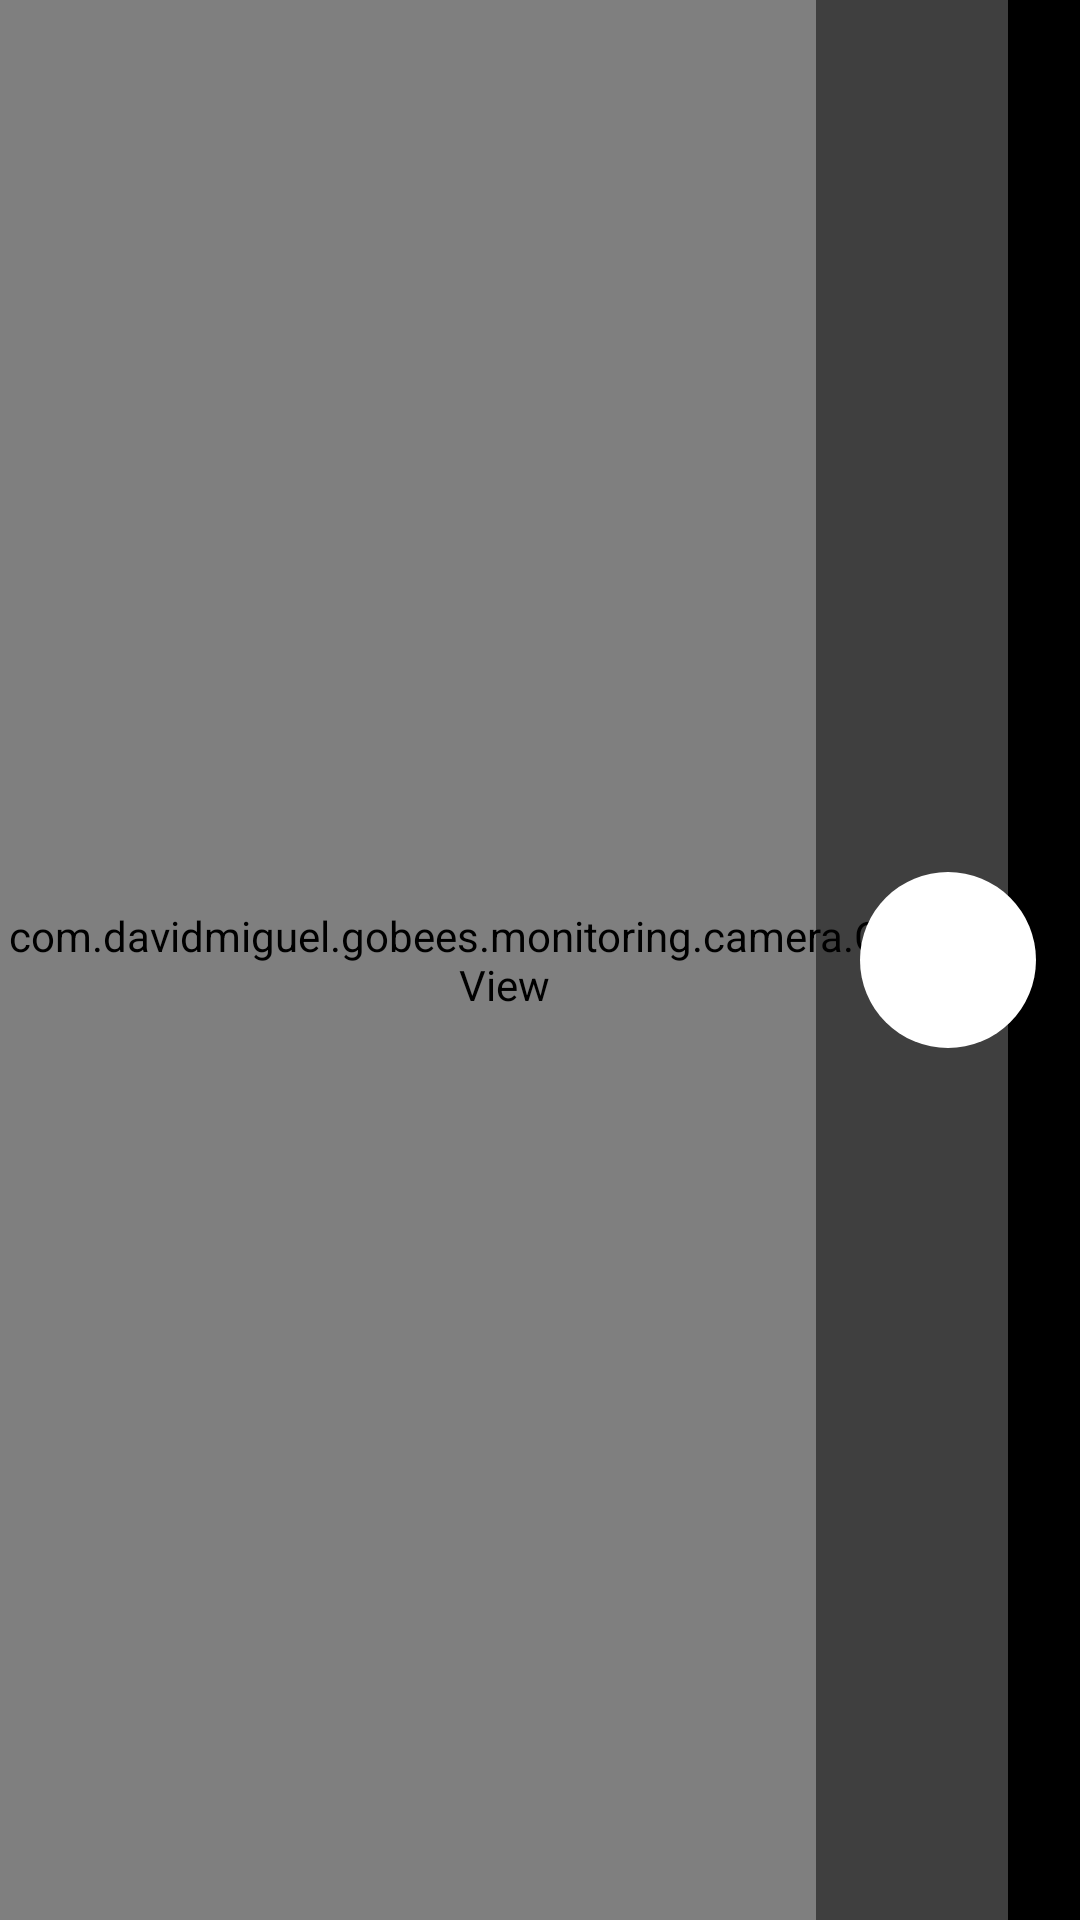

Write the Android layout XML for this screen, with the resource values it uses.
<!-- AndroidManifest.xml: application theme AppTheme -->
<!-- res/layout/monitoring_frag.xml -->
<?xml version="1.0" encoding="utf-8"?>


<FrameLayout
    android:id="@+id/activity_camera"
    xmlns:android="http://schemas.android.com/apk/res/android"
    xmlns:opencv="http://schemas.android.com/apk/res-auto"
    xmlns:tools="http://schemas.android.com/tools"
    android:layout_width="match_parent"
    android:layout_height="match_parent"
    android:background="@android:color/black"
    tools:context="com.davidmiguel.gobees.monitoring.MonitoringActivity">

    <LinearLayout
        android:layout_width="match_parent"
        android:layout_height="wrap_content"
        android:layout_gravity="center"
        android:orientation="vertical">

        <ImageView
            android:layout_width="150dp"
            android:layout_height="150dp"
            android:layout_gravity="center"
            android:adjustViewBounds="false"
            android:contentDescription="@string/gobees_logo"
            android:src="@drawable/gobees_bee"/>

        <TextView
            android:id="@+id/monitoring_text"
            android:layout_width="wrap_content"
            android:layout_height="wrap_content"
            android:layout_gravity="center"
            android:text="@string/monitoring_text"
            android:textAlignment="center"
            android:textColor="@color/colorCameraControlsIcons"/>

        <Chronometer
            android:id="@+id/chronometer"
            android:layout_width="wrap_content"
            android:layout_height="wrap_content"
            android:layout_gravity="center"
            android:layout_marginTop="24dp"
            android:textAlignment="center"
            android:textAppearance="@style/TextAppearance.AppCompat.Title"
            android:textColor="@color/colorCameraControlsIcons"
            android:visibility="invisible"/>
    </LinearLayout>


    <com.davidmiguel.gobees.monitoring.camera.CameraView
        android:id="@+id/camera_view"
        android:layout_width="match_parent"
        android:layout_height="match_parent"
        android:layout_marginEnd="24dp"
        opencv:camera_id="any"
        opencv:show_fps="false"/>

    <RelativeLayout
        android:layout_width="match_parent"
        android:layout_height="match_parent">

        <LinearLayout
            android:layout_width="88dp"
            android:layout_height="match_parent"
            android:layout_alignParentEnd="true"
            android:layout_alignParentTop="true"
            android:background="@color/colorCameraControlsBg"
            android:orientation="vertical">

            <LinearLayout
                android:layout_width="match_parent"
                android:layout_height="0dp"
                android:layout_weight="1"
                android:gravity="center">

                <ImageView
                    android:id="@+id/settings_icon"
                    android:layout_width="match_parent"
                    android:layout_height="24dp"
                    android:adjustViewBounds="false"
                    android:contentDescription="@string/settings_icon"
                    android:scaleType="centerInside"
                    android:src="@drawable/ic_settings"
                    android:tint="@color/colorCameraControlsIcons"/>
            </LinearLayout>

            <LinearLayout
                android:layout_width="match_parent"
                android:layout_height="0dp"
                android:layout_weight="2"
                android:gravity="center">

                <ImageView
                    android:id="@+id/record_icon"
                    android:layout_width="match_parent"
                    android:layout_height="88dp"
                    android:adjustViewBounds="false"
                    android:contentDescription="@string/start_record_icon"
                    android:scaleType="fitCenter"
                    android:src="@drawable/ic_start_recording"
                    android:tint="@color/colorCameraControlsIcons"/>
            </LinearLayout>

            <LinearLayout
                android:layout_width="match_parent"
                android:layout_height="0dp"
                android:layout_weight="1"
                android:gravity="center">

                <TextView
                    android:id="@+id/num_bees"
                    android:layout_width="wrap_content"
                    android:layout_height="wrap_content"
                    android:layout_gravity="center"
                    android:text="@string/num_bees_default"
                    android:textAlignment="center"
                    android:textColor="@color/colorCameraControlsIcons"
                    android:textSize="20sp"
                    android:visibility="gone"/>
            </LinearLayout>

        </LinearLayout>

    </RelativeLayout>


</FrameLayout>
<!-- resources referenced by this layout -->
<resources>
  <color name="colorCameraControlsBg">#80000000</color>
  <color name="colorCameraControlsIcons">#ffffff</color>
  <!-- drawable gobees_bee: png bitmap (drawable-hdpi, 98697 bytes) -->
  <!-- drawable ic_start_recording (drawable-anydpi) -->
  <vector xmlns:android="http://schemas.android.com/apk/res/android"
          android:width="88dp"
          android:height="88dp"
          android:viewportHeight="24.0"
          android:viewportWidth="24.0">
      <path
          android:fillColor="#010101"
          android:pathData="M12,12m-8,0a8,8 0,1 1,16 0a8,8 0,1 1,-16 0"/>
  </vector>
  <string name="gobees_logo">GoBees logo</string>
  <string name="monitoring_text">Monitoring…\n You can switch off the screen.</string>
  <string name="num_bees_default" translatable="false">0</string>
  <string name="settings_icon">Settings icon</string>
  <string name="start_record_icon">Start record icon</string>
  <style name="AppTheme" parent="Base.AppTheme" />
  <style name="Base.AppTheme" parent="Theme.AppCompat.Light.NoActionBar">
          
          <item name="colorPrimary">@color/colorPrimary</item>
          <item name="colorPrimaryDark">@color/colorPrimaryDark</item>
          <item name="colorAccent">@color/colorAccent</item>
      </style>
  <color name="colorPrimary">#FFC107</color>
  <color name="colorPrimaryDark">#FFA000</color>
  <color name="colorAccent">#607D8B</color>
</resources>
